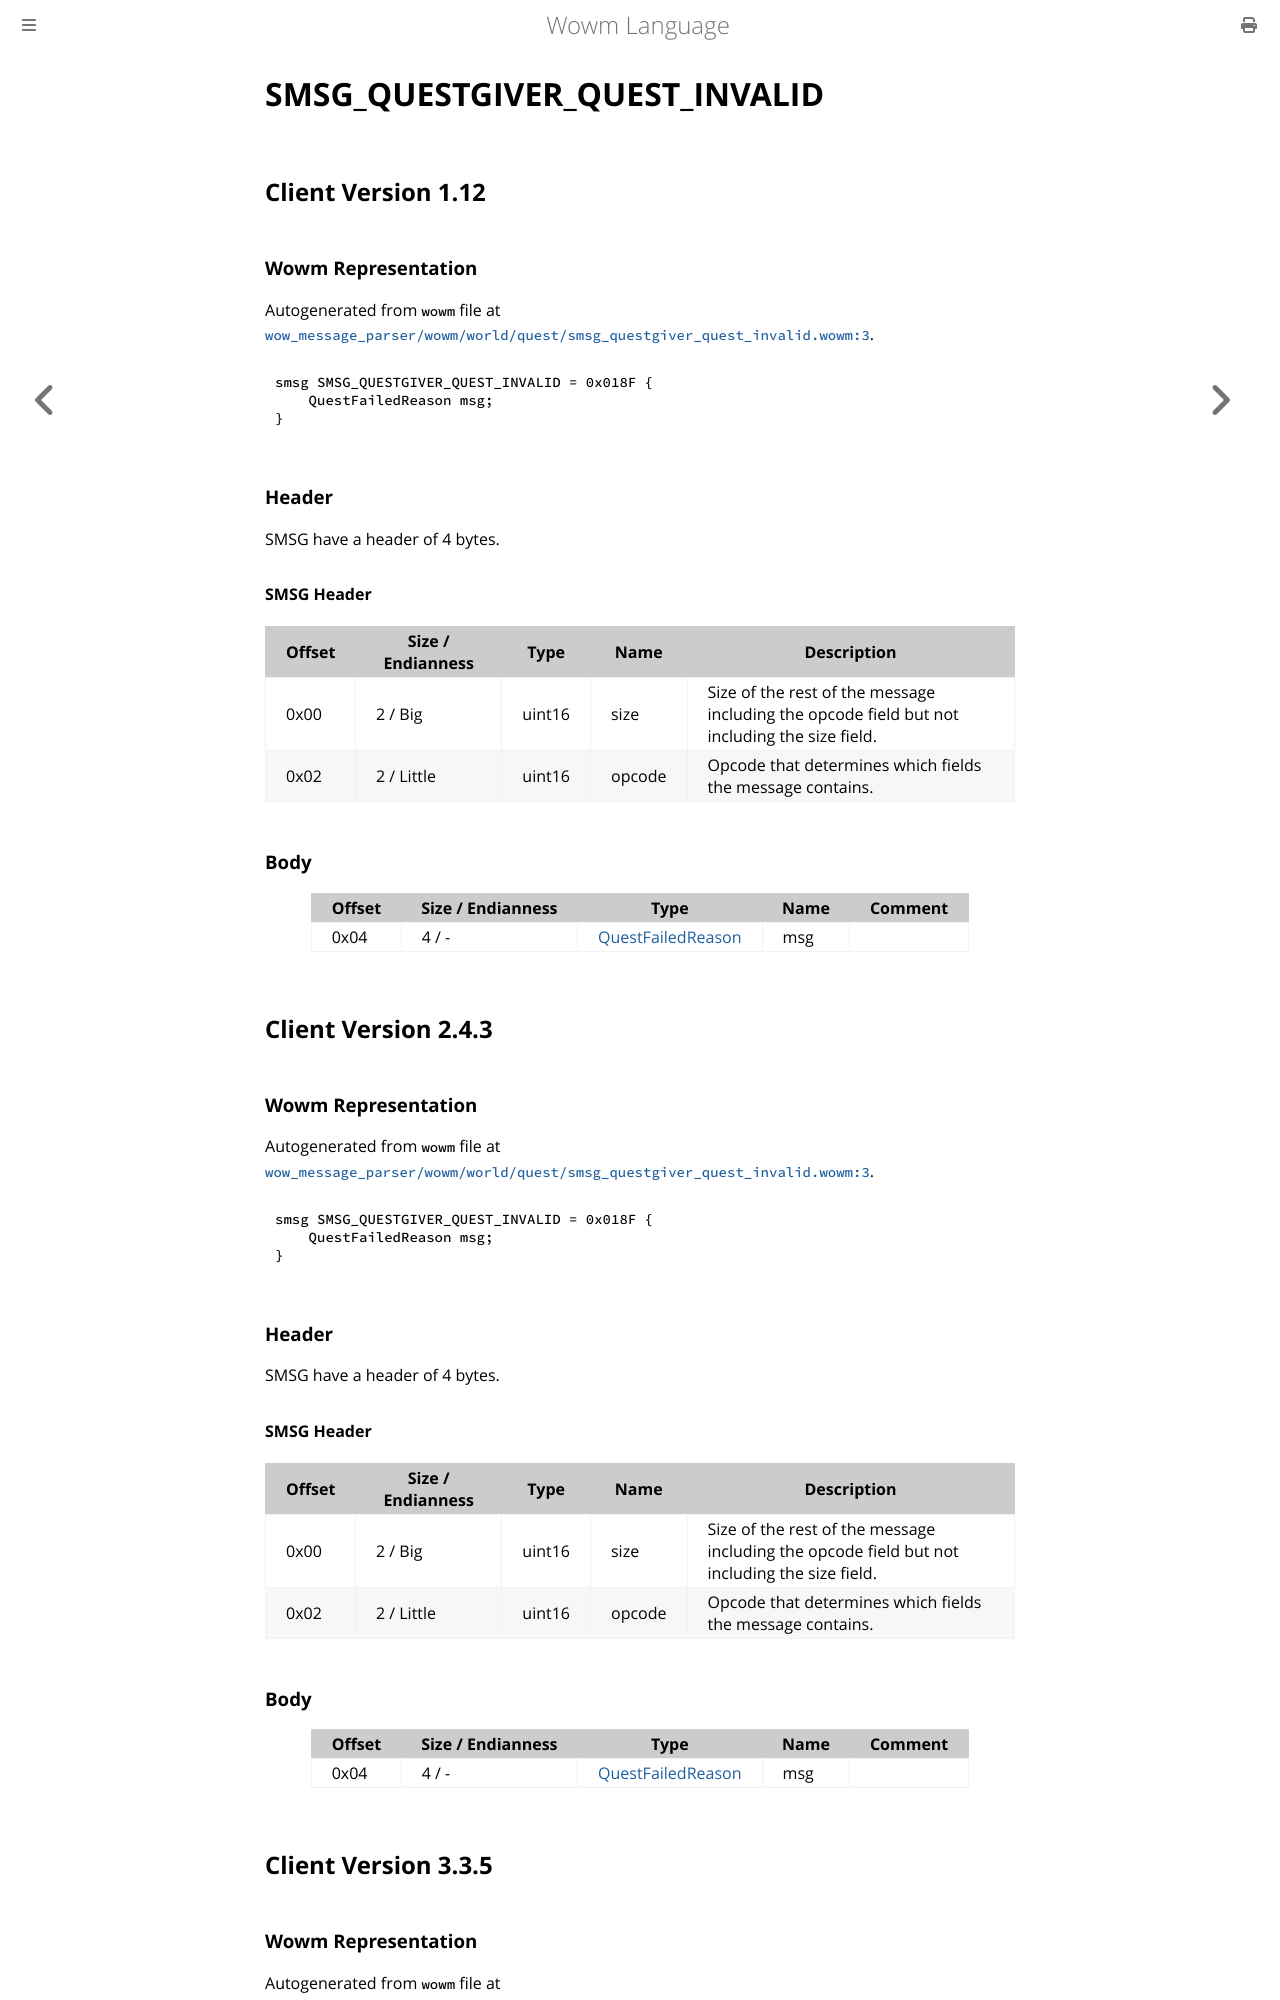

repository: gtker/wow_messages · page: docs/smsg_questgiver_quest_invalid.html · generator: mdbook

# SMSG_QUESTGIVER_QUEST_INVALID

## Client Version 1.12

### Wowm Representation

Autogenerated from `wowm` file at [`wow_message_parser/wowm/world/quest/smsg_questgiver_quest_invalid.wowm:3`](https://github.com/gtker/wow_messages/tree/main/wow_message_parser/wowm/world/quest/smsg_questgiver_quest_invalid.wowm#L3).
```rust,ignore
smsg SMSG_QUESTGIVER_QUEST_INVALID = 0x018F {
    QuestFailedReason msg;
}
```
### Header

SMSG have a header of 4 bytes.

#### SMSG Header

| Offset | Size / Endianness | Type   | Name   | Description |
| ------ | ----------------- | ------ | ------ | ----------- |
| 0x00   | 2 / Big           | uint16 | size   | Size of the rest of the message including the opcode field but not including the size field.|
| 0x02   | 2 / Little        | uint16 | opcode | Opcode that determines which fields the message contains.|

### Body

| Offset | Size / Endianness | Type | Name | Comment |
| ------ | ----------------- | ---- | ---- | ------- |
| 0x04 | 4 / - | [QuestFailedReason](questfailedreason.md) | msg |  |

## Client Version 2.4.3

### Wowm Representation

Autogenerated from `wowm` file at [`wow_message_parser/wowm/world/quest/smsg_questgiver_quest_invalid.wowm:3`](https://github.com/gtker/wow_messages/tree/main/wow_message_parser/wowm/world/quest/smsg_questgiver_quest_invalid.wowm#L3).
```rust,ignore
smsg SMSG_QUESTGIVER_QUEST_INVALID = 0x018F {
    QuestFailedReason msg;
}
```
### Header

SMSG have a header of 4 bytes.

#### SMSG Header

| Offset | Size / Endianness | Type   | Name   | Description |
| ------ | ----------------- | ------ | ------ | ----------- |
| 0x00   | 2 / Big           | uint16 | size   | Size of the rest of the message including the opcode field but not including the size field.|
| 0x02   | 2 / Little        | uint16 | opcode | Opcode that determines which fields the message contains.|

### Body

| Offset | Size / Endianness | Type | Name | Comment |
| ------ | ----------------- | ---- | ---- | ------- |
| 0x04 | 4 / - | [QuestFailedReason](questfailedreason.md) | msg |  |

## Client Version 3.3.5
